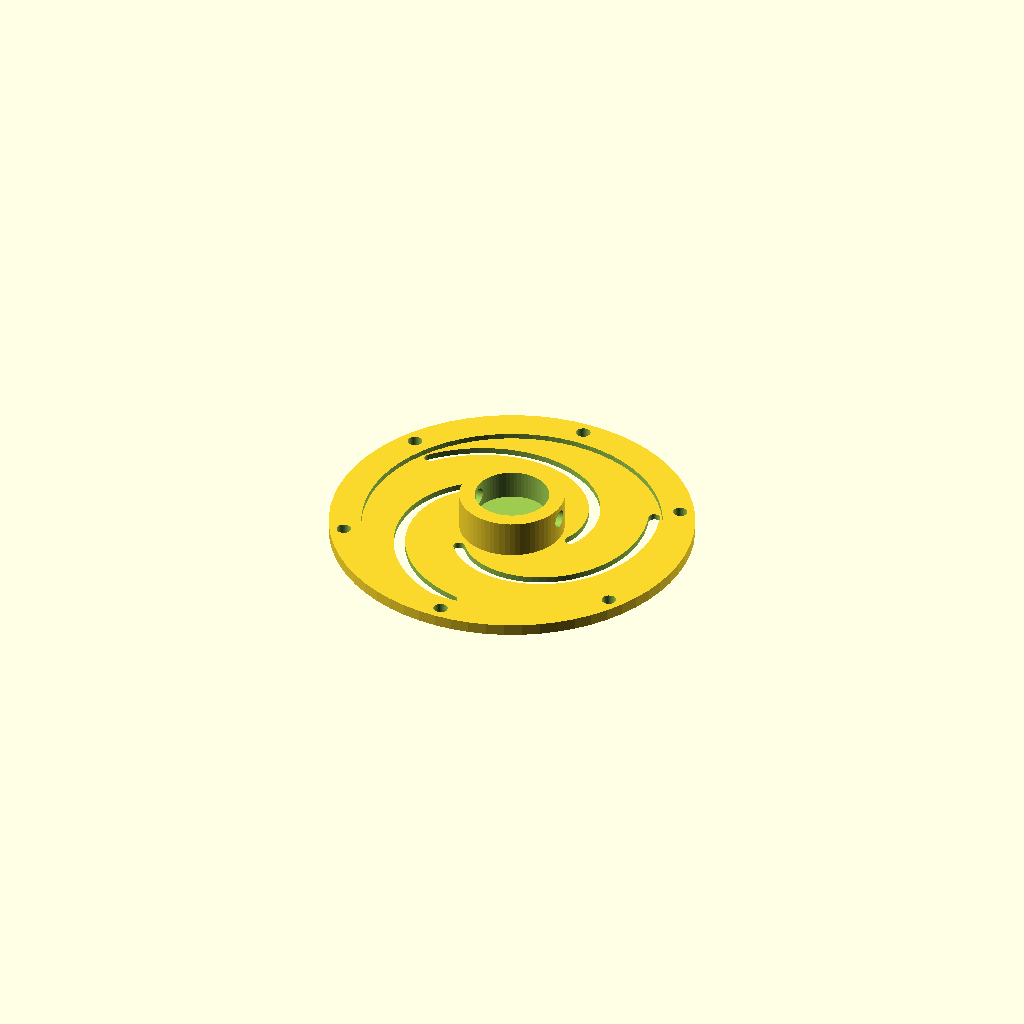
Cell 1 — every parameter at its default value.
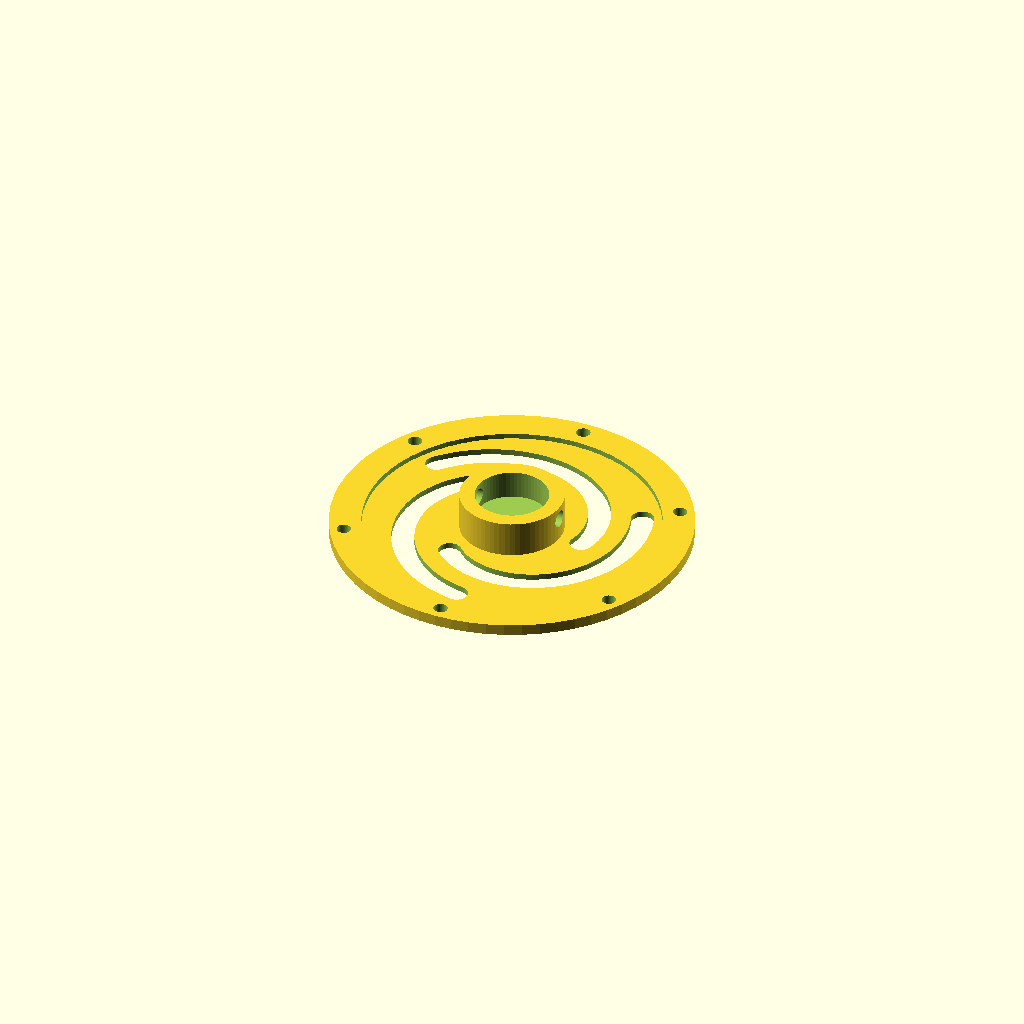
Cell 2 — slot_w set to 3.2, the other parameters unchanged.
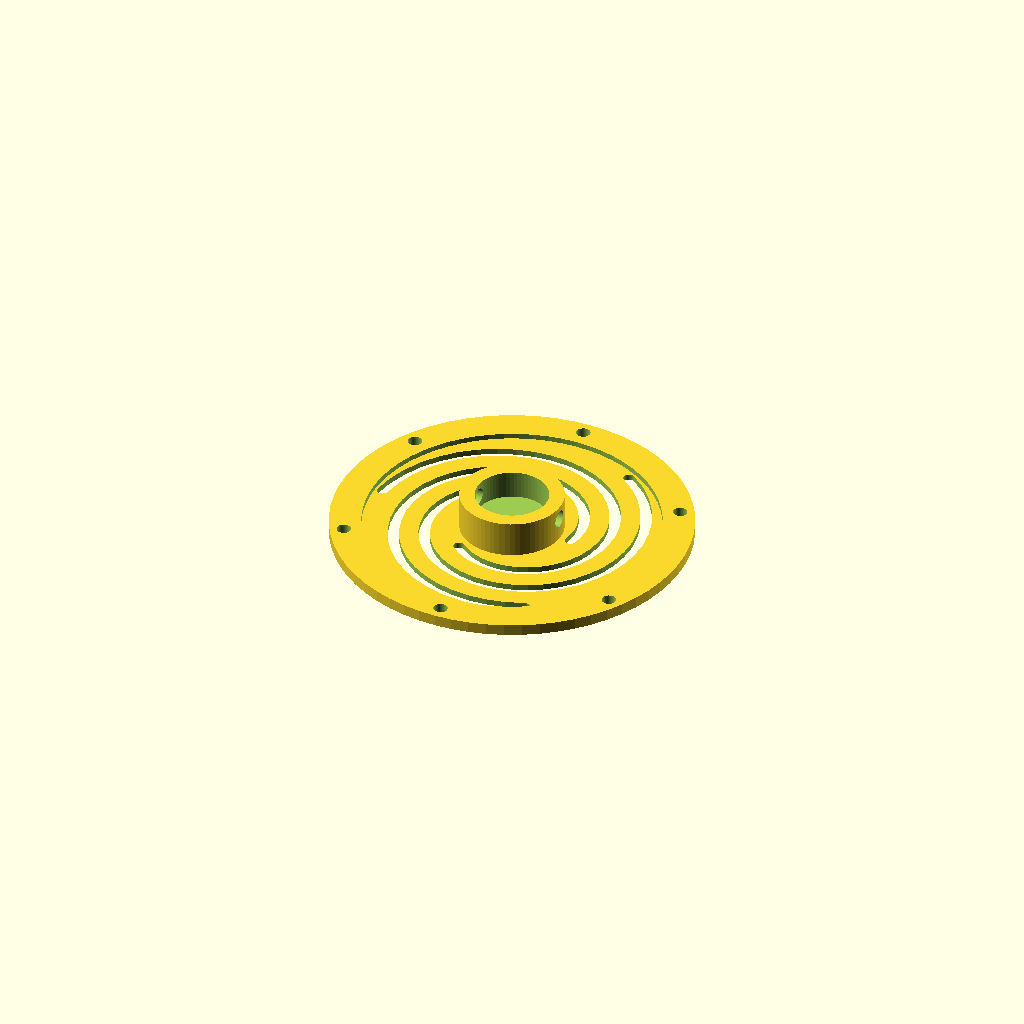
Cell 3: slot_sweep = 300 (everything else at default).
One fixed orthographic camera (rotation 55°, 0°, 25°; colour scheme Cornfield) for every cell.
Source of the model, cad/electrode_holder.scad:
// Sprung holder for a 10 mm cup electrode.
//
// The problem it solves: electrode contact was the largest source of bad data
// last semester, and the usual fix — cinching the cap tighter — makes contact
// worse, not better, because it flattens the hair mat under the cup rather
// than parting it. Here the contact load comes from a printed spring instead
// of from cap tension, so every site gets the same pressure however the cap is
// worn, and a subject can sit still in it for thirty minutes.
//
// The spring is a flat spider: an annular disc cut by three spiral slots, so
// the hub can travel out of plane while the rim stays sewn to the fabric. It
// is one flat part, prints with no supports and no overhangs, and its stiffness
// is set almost entirely by spring_t.
//
// Print in PETG. Raise spring_t for a firmer press, lower it for a gentler one;
// 0.8 mm is a good starting point at 0.2 mm layers, giving roughly 3 mm of
// comfortable travel.

include <params.scad>

spring_or   = carrier_d / 2 + 14;          // outer radius of the spring annulus
flange_d    = 2 * (spring_or + flange_w);
// Two extrusion widths exactly. At 0.8 mm the slicer rounds up to 0.84 and
// the spring comes out stiffer than designed; asking for 0.84 gets 0.84 and
// the stiffness is the one that was calculated. Three widths for a firmer
// press.
spring_t    = 2 * line_w;
slot_w      = 1.6;
slot_sweep  = 150;                          // degrees each spiral arm wraps
carrier_h   = cup_h + wall;

module spiral_slot(r0, r1, sweep, w) {
    steps = 36;
    for (i = [0 : steps - 1]) {
        a0 = i / steps;
        a1 = (i + 1) / steps;
        hull() {
            rotate([0, 0, sweep * a0])
                translate([r0 + (r1 - r0) * a0, 0, 0])
                    cylinder(d = w, h = 40, center = true);
            rotate([0, 0, sweep * a1])
                translate([r0 + (r1 - r0) * a1, 0, 0])
                    cylinder(d = w, h = 40, center = true);
        }
    }
}

module electrode_holder() {
    difference() {
        union() {
            // Spring web.
            cylinder(d = 2 * spring_or, h = spring_t);
            // Sew rim, thicker so the stitching does not tear through.
            difference() {
                cylinder(d = flange_d, h = flange_t);
                translate([0, 0, -1]) cylinder(d = 2 * spring_or - 1, h = flange_t + 2);
            }
            // Hub carrying the electrode, standing proud toward the scalp.
            cylinder(d = carrier_d, h = carrier_h);
        }

        // Electrode socket, open at the top so the cup drops in from behind.
        translate([0, 0, carrier_h - cup_h]) cylinder(d = cup_d + clearance, h = cup_h + 1);

        // Cable exit, slotted so the lead snaps in rather than being threaded.
        translate([0, 0, carrier_h - cup_h / 2])
            rotate([0, 90, 0]) cylinder(d = cable_d + clearance, h = carrier_d + 2, center = true);

        // Three spiral slots turn the web into three arms.
        for (i = [0 : 2]) {
            rotate([0, 0, i * 120])
                spiral_slot(carrier_d / 2 + slot_w, spring_or - slot_w, slot_sweep, slot_w);
        }

        // Sew holes in the rim.
        for (i = [0 : 5]) {
            rotate([0, 0, i * 60 + 30])
                translate([spring_or + flange_w / 2, 0, -1])
                    cylinder(d = sew_hole_d, h = flange_t + 2);
        }
    }
}

electrode_holder();
Customizer parameters (derived from the source; name, type, default, range or options):
slot_w: number, default 1.6
slot_sweep: number, default 150
